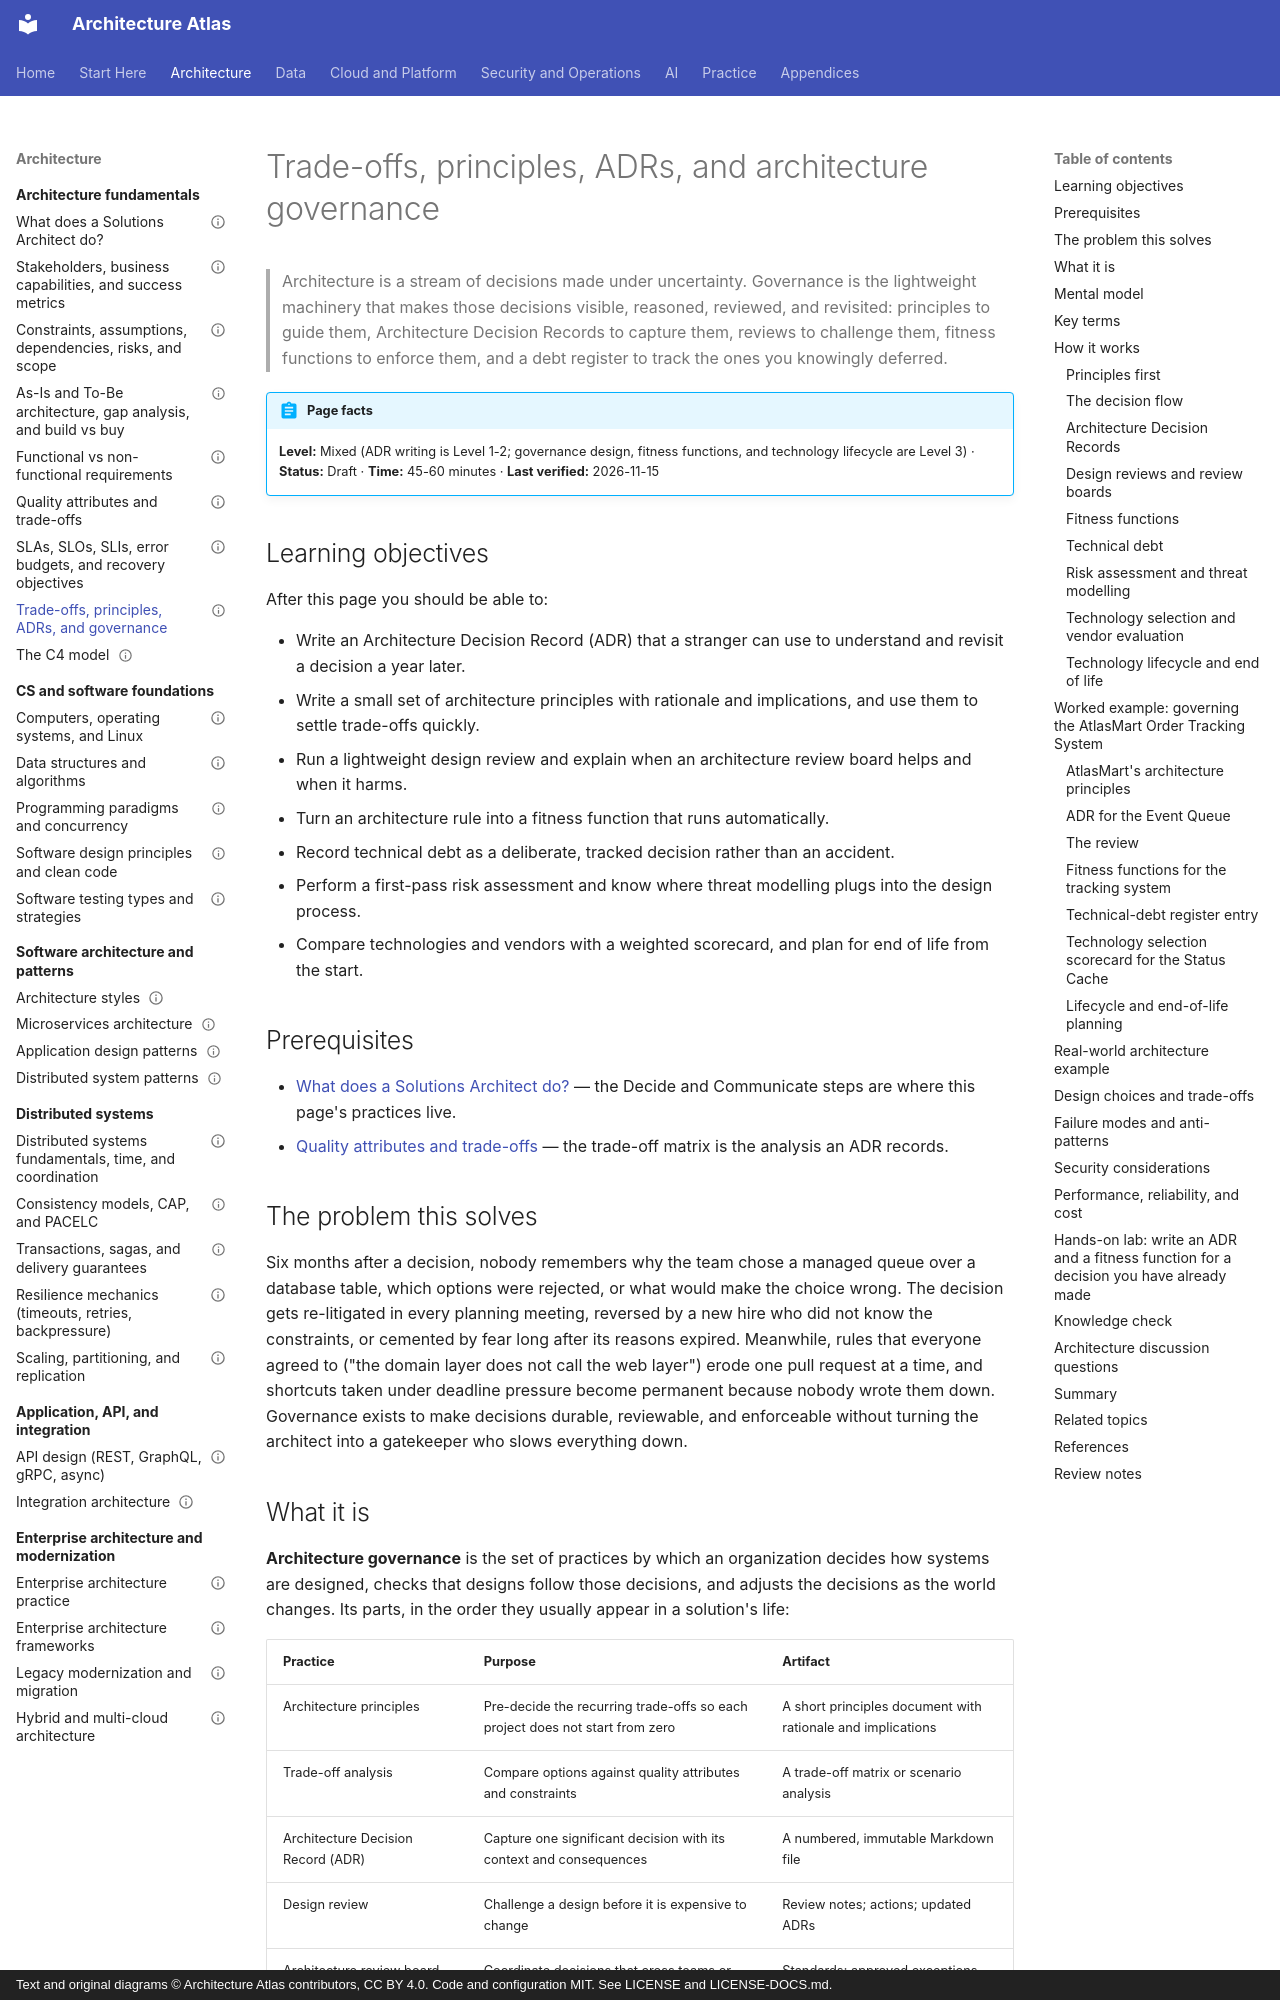

repository: vinay9354/architecture-atlas · page: architecture-fundamentals/trade-offs-principles-adrs-and-architecture-governance/index.html · generator: mkdocs · copyright: Text and original diagrams © Architecture Atlas contributors, CC BY 4.0. Code and configuration MIT. See LICENSE and LICENSE-DOCS.md.

---
title: Trade-offs, principles, ADRs, and architecture governance
description: "How architecture decisions get made, recorded, reviewed, and kept honest: principles, Architecture Decision Records, design reviews, fitness functions, technical debt, risk and threat assessment, technology selection, and lifecycle planning."
domain: "Architecture thinking, requirements, and design fundamentals"
level: Mixed
status: Draft
estimated_time: "45-60 minutes"
last_verified: 2026-11-15
coverage_ids:
  - D01-T07
prerequisites:
  - What does a Solutions Architect do?
  - Architecture quality attributes and trade-offs
tags:
  - architecture-fundamentals
  - adr
  - governance
  - technical-debt
  - fitness-functions
  - level-1-understand
  - level-2-apply
  - level-3-architect
---

# Trade-offs, principles, ADRs, and architecture governance

> Architecture is a stream of decisions made under uncertainty. Governance is the lightweight
> machinery that makes those decisions visible, reasoned, reviewed, and revisited: principles to
> guide them, Architecture Decision Records to capture them, reviews to challenge them, fitness
> functions to enforce them, and a debt register to track the ones you knowingly deferred.

!!! abstract "Page facts"
    **Level:** Mixed (ADR writing is Level 1-2; governance design, fitness functions, and
    technology lifecycle are Level 3) · **Status:** Draft · **Time:** 45-60 minutes ·
    **Last verified:** 2026-11-15

## Learning objectives

After this page you should be able to:

- Write an Architecture Decision Record (ADR) that a stranger can use to understand and revisit a
  decision a year later.
- Write a small set of architecture principles with rationale and implications, and use them to
  settle trade-offs quickly.
- Run a lightweight design review and explain when an architecture review board helps and when it
  harms.
- Turn an architecture rule into a fitness function that runs automatically.
- Record technical debt as a deliberate, tracked decision rather than an accident.
- Perform a first-pass risk assessment and know where threat modelling plugs into the design
  process.
- Compare technologies and vendors with a weighted scorecard, and plan for end of life from the
  start.

## Prerequisites

- [What does a Solutions Architect do?](what-does-a-solutions-architect-do.md) — the Decide and
  Communicate steps are where this page's practices live.
- [Quality attributes and trade-offs](quality-attributes-and-trade-offs.md) — the trade-off
  matrix is the analysis an ADR records.

## The problem this solves

Six months after a decision, nobody remembers why the team chose a managed queue over a database
table, which options were rejected, or what would make the choice wrong. The decision gets
re-litigated in every planning meeting, reversed by a new hire who did not know the constraints, or
cemented by fear long after its reasons expired. Meanwhile, rules that everyone agreed to ("the
domain layer does not call the web layer") erode one pull request at a time, and shortcuts taken
under deadline pressure become permanent because nobody wrote them down. Governance exists to make
decisions durable, reviewable, and enforceable without turning the architect into a gatekeeper who
slows everything down.
